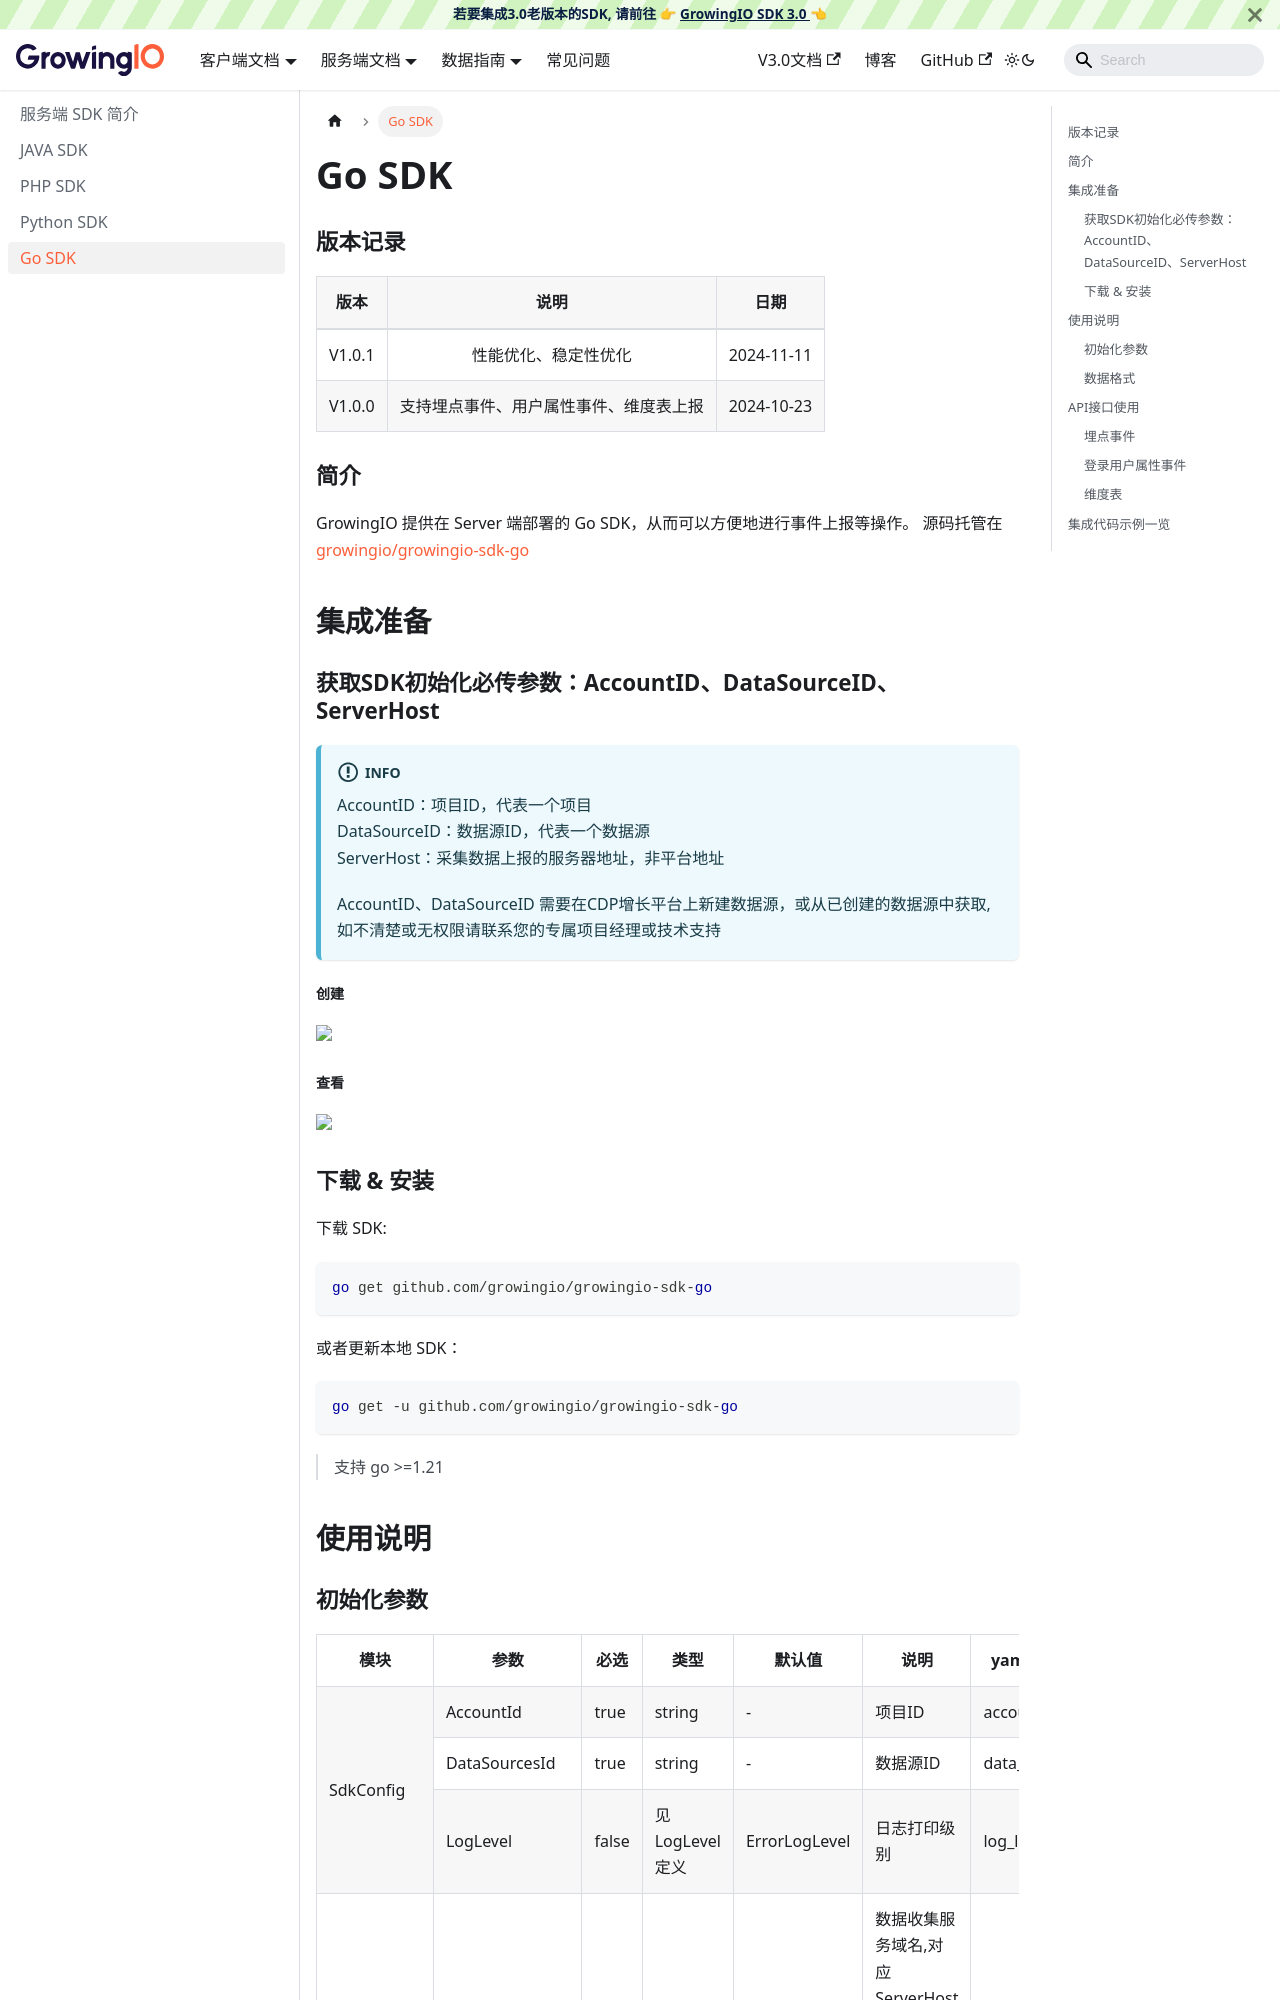

repository: growingio/growingio-sdk-docs · page: docs/server/Go SDK.html · generator: docusaurus

---
sidebar_position: 4
title: Go SDK
---

### 版本记录
|    版本    | 说明 |  日期  |
|:-------:| :----:  |  :-------:  |
| V1.0.1 | 性能优化、稳定性优化 | 2024-11-11 |
| V1.0.0 | 支持埋点事件、用户属性事件、维度表上报 | 2024-10-23 |

### 简介
GrowingIO 提供在 Server 端部署的 Go SDK，从而可以方便地进行事件上报等操作。
源码托管在 [growingio/growingio-sdk-go](https://github.com/growingio/growingio-sdk-go)

## 集成准备
### 获取SDK初始化必传参数：AccountID、DataSourceID、ServerHost
:::info
AccountID：项目ID，代表一个项目<br/>
DataSourceID：数据源ID，代表一个数据源<br/>
ServerHost：采集数据上报的服务器地址，非平台地址<br/>

AccountID、DataSourceID 需要在CDP增长平台上新建数据源，或从已创建的数据源中获取, 如不清楚或无权限请联系您的专属项目经理或技术支持
:::
##### 创建
<ImageLoader path="img/common/createapplication" />

##### 查看
<ImageLoader path="img/common/showServerDataSourceID" />

### 下载 & 安装

下载 SDK:
```go
go get github.com/growingio/growingio-sdk-go
```
或者更新本地 SDK：
```go
go get -u github.com/growingio/growingio-sdk-go
```
> 支持 go >=1.21

## 使用说明
